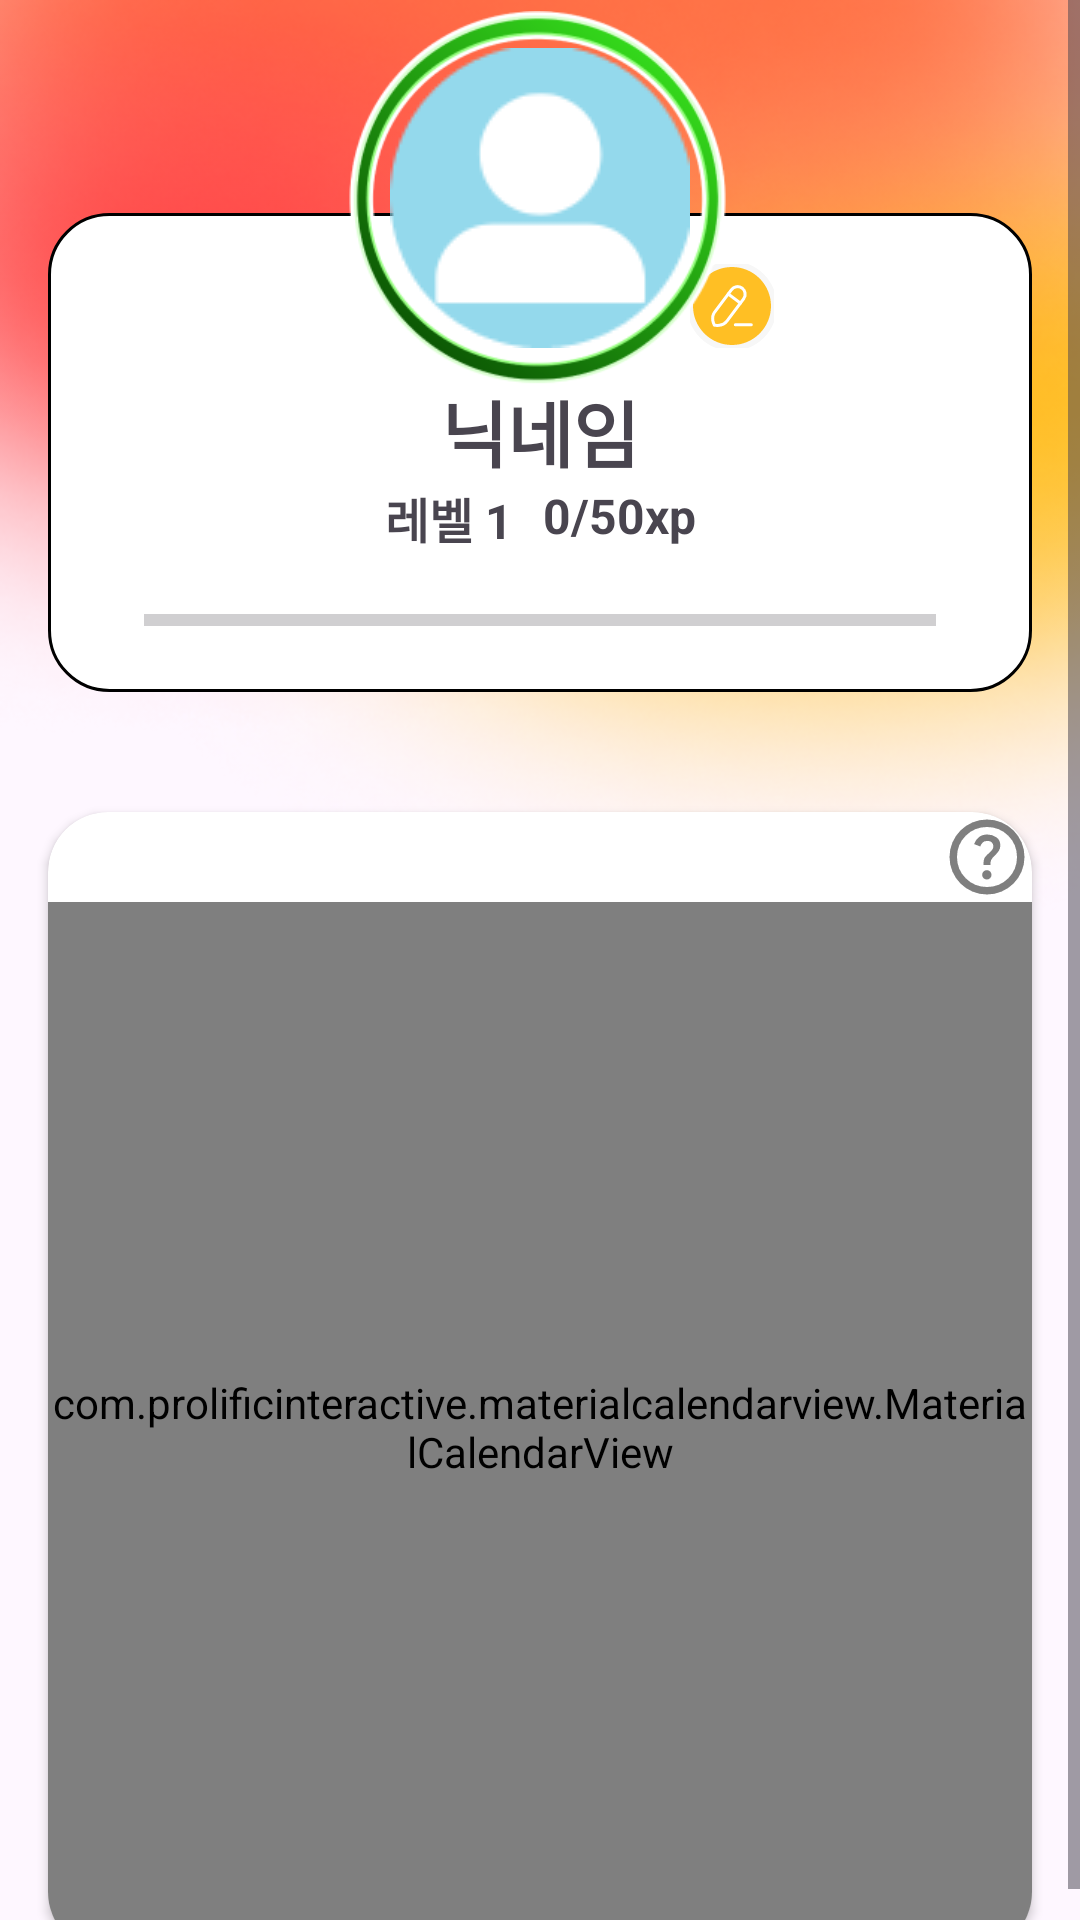

Layout XML and referenced resources for this Android screen:
<!-- AndroidManifest.xml: application theme Theme.EarlyBirdy -->
<!-- res/layout/fragment_my_page.xml -->
<?xml version="1.0" encoding="utf-8"?>
<ScrollView xmlns:android="http://schemas.android.com/apk/res/android"
    xmlns:app="http://schemas.android.com/apk/res-auto"
    xmlns:tools="http://schemas.android.com/tools"
    android:layout_width="match_parent"
    android:layout_height="match_parent"
    tools:context=".my_page.MyPageFragment">

    <androidx.constraintlayout.widget.ConstraintLayout
        android:layout_width="match_parent"
        android:layout_height="match_parent">

        <ImageView
            android:id="@+id/imageView6"
            android:layout_width="match_parent"
            android:layout_height="0dp"
            android:background="@drawable/bg_gr3"
            app:layout_constraintBottom_toBottomOf="@+id/guideline"
            app:layout_constraintStart_toStartOf="parent"
            app:layout_constraintTop_toTopOf="parent" />

        <androidx.constraintlayout.widget.Guideline
            android:id="@+id/guideline"
            android:layout_width="wrap_content"
            android:layout_height="wrap_content"
            android:orientation="horizontal"
            app:layout_constraintGuide_percent="0.5" />

        <ImageView
            android:id="@+id/iv_setting"
            android:layout_width="wrap_content"
            android:layout_height="wrap_content"
            android:layout_marginTop="16dp"
            android:layout_marginEnd="16dp"
            android:src="@drawable/ic_setting"
            app:layout_constraintEnd_toEndOf="parent"
            app:layout_constraintTop_toTopOf="parent" />

        <ImageView
            android:id="@+id/iv_profile"
            android:layout_width="100dp"
            android:layout_height="100dp"
            android:elevation="1dp"
            android:src="@drawable/img_profile_add111"
            app:layout_constraintEnd_toEndOf="parent"
            app:layout_constraintStart_toStartOf="parent"
            app:layout_constraintTop_toBottomOf="@+id/iv_setting" />

        
        
        
        
        
        
        
        
        
        

        <androidx.constraintlayout.widget.ConstraintLayout
            android:id="@+id/constraintlayout_status"
            android:layout_width="match_parent"
            android:layout_height="wrap_content"
            android:layout_marginHorizontal="16dp"
            android:layout_marginTop="55dp"
            android:background="@drawable/bg_status"
            app:layout_constraintTop_toBottomOf="@id/iv_setting">

            <TextView
                android:id="@+id/tv_nickname"
                android:layout_width="wrap_content"
                android:layout_height="wrap_content"
                android:layout_marginTop="55dp"
                android:text="@string/mypage_nickname"
                android:textSize="24sp"
                android:textStyle="bold"
                app:layout_constraintEnd_toEndOf="parent"
                app:layout_constraintStart_toStartOf="parent"
                app:layout_constraintTop_toTopOf="parent" />

            <TextView
                android:id="@+id/tv_level"
                android:layout_width="wrap_content"
                android:layout_height="wrap_content"
                android:text="@string/mypage_level"
                android:textSize="16sp"
                android:textStyle="bold"
                app:layout_constraintEnd_toStartOf="@+id/tv_experience"
                app:layout_constraintHorizontal_bias="0.5"
                app:layout_constraintHorizontal_chainStyle="packed"
                app:layout_constraintStart_toStartOf="parent"
                app:layout_constraintTop_toBottomOf="@id/tv_nickname" />

            <TextView
                android:id="@+id/tv_experience"
                android:layout_width="wrap_content"
                android:layout_height="wrap_content"
                android:layout_marginStart="10dp"
                android:text="@string/mypage_exp"
                android:textSize="16sp"
                android:textStyle="bold"
                app:layout_constraintEnd_toEndOf="parent"
                app:layout_constraintHorizontal_bias="0.5"
                app:layout_constraintStart_toEndOf="@+id/tv_level"
                app:layout_constraintTop_toBottomOf="@id/tv_nickname" />

            <ProgressBar
                android:id="@+id/pb_exp"
                style="@style/Widget.AppCompat.ProgressBar.Horizontal"
                android:layout_width="match_parent"
                android:layout_height="wrap_content"
                android:layout_marginHorizontal="32dp"
                android:layout_marginVertical="16dp"
                android:progressTint="#FF7246"
                app:layout_constraintBottom_toBottomOf="parent"
                app:layout_constraintTop_toBottomOf="@id/tv_experience" />
            


        </androidx.constraintlayout.widget.ConstraintLayout>

        <ImageView
            android:id="@+id/iv_edit_profile"
            android:layout_width="wrap_content"
            android:layout_height="wrap_content"
            android:src="@drawable/ic_edit_profile"
            app:layout_constraintBottom_toBottomOf="@+id/iv_profile"
            app:layout_constraintStart_toEndOf="@id/iv_profile" />


        <ImageView
            android:id="@+id/iv_profile_border1"
            android:layout_width="165dp"
            android:layout_height="125dp"
            android:src="@drawable/ic_5th_board"
            app:layout_constraintBottom_toBottomOf="@+id/iv_profile"
            app:layout_constraintEnd_toEndOf="parent"
            app:layout_constraintStart_toStartOf="parent"
            app:layout_constraintTop_toTopOf="@+id/iv_profile" />

        <ImageView
            android:layout_width="50dp"
            android:layout_height="50dp"
            android:layout_marginTop="10dp"
            android:src="@drawable/ic_1st_board_crown"
            android:visibility="invisible"
            app:layout_constraintBottom_toTopOf="@+id/iv_profile"
            app:layout_constraintEnd_toEndOf="parent"
            app:layout_constraintStart_toStartOf="parent"
            app:layout_constraintTop_toTopOf="parent" />

        <androidx.cardview.widget.CardView
            android:id="@+id/cardView_calendar"
            android:layout_width="match_parent"
            android:layout_height="wrap_content"
            android:layout_marginHorizontal="16dp"
            android:layout_marginTop="40dp"
            android:background="@color/white"
            app:cardCornerRadius="20dp"
            app:layout_constraintTop_toBottomOf="@+id/constraintlayout_status"
            app:strokeColor="@color/black">

            <ImageView
                android:id="@+id/imageView_rightTop"
                android:layout_width="30dp"
                android:layout_height="30dp"
                android:layout_gravity="top|end"
                android:tooltipText="오늘의 목표 달성도에 따라서 달력의 마크 색상이 달라집니다."
                android:src="@drawable/ic_question_mark" />

            <com.prolificinteractive.materialcalendarview.MaterialCalendarView
                android:id="@+id/calendarView"
                android:layout_width="match_parent"
                android:layout_height="350dp"
                android:layout_marginTop="30dp"
                app:mcv_selectionColor="@color/white"
                app:mcv_selectionMode="none" />

        </androidx.cardview.widget.CardView>


    </androidx.constraintlayout.widget.ConstraintLayout>

</ScrollView>
<!-- resources referenced by this layout -->
<resources>
  <color name="black">#FF000000</color>
  <color name="white">#FFFFFFFF</color>
  <!-- drawable bg_gr3: png bitmap (drawable, 166804 bytes) -->
  <!-- drawable bg_status (drawable) -->
  <?xml version="1.0" encoding="utf-8"?>
  <shape xmlns:android="http://schemas.android.com/apk/res/android" android:shape="rectangle">
      <corners android:radius="20dp"/>
      <stroke android:width="1dp"  android:color="@color/black"/>
      <solid android:color="@color/white"/>
  </shape>
  <!-- drawable ic_1st_board_crown: png bitmap (drawable, 1610 bytes) -->
  <!-- drawable ic_5th_board: png bitmap (drawable, 24515 bytes) -->
  <!-- drawable ic_edit_profile (drawable) -->
  <vector xmlns:android="http://schemas.android.com/apk/res/android"
      android:width="28dp"
      android:height="28dp"
      android:viewportWidth="28"
      android:viewportHeight="28">
    <path
        android:pathData="M0,14C0,6.268 6.268,0 14,0C21.732,0 28,6.268 28,14C28,21.732 21.732,28 14,28C6.268,28 0,21.732 0,14Z"
        android:fillColor="#FFBF24"/>
    <path
        android:strokeWidth="1"
        android:pathData="M15.112,20.257H20.427"
        android:strokeLineJoin="round"
        android:fillColor="#00000000"
        android:strokeColor="#ffffff"
        android:strokeLineCap="round"/>
    <path
        android:strokeWidth="1"
        android:pathData="M17.381,8.049V8.049C16.261,7.209 14.673,7.436 13.833,8.555C13.833,8.555 9.655,14.12 8.206,16.051C6.757,17.983 8.128,20.376 8.128,20.376C8.128,20.376 10.831,20.998 12.259,19.094C13.689,17.19 17.886,11.598 17.886,11.598C18.726,10.479 18.5,8.889 17.381,8.049Z"
        android:strokeLineJoin="round"
        android:fillColor="#00000000"
        android:fillType="evenOdd"
        android:strokeColor="#ffffff"
        android:strokeLineCap="round"/>
    <path
        android:strokeWidth="1"
        android:pathData="M12.753,10.01L16.806,13.052"
        android:strokeLineJoin="round"
        android:fillColor="#00000000"
        android:strokeColor="#ffffff"
        android:strokeLineCap="round"/>
    <path
        android:pathData="M14,27C6.82,27 1,21.18 1,14H-1C-1,22.284 5.716,29 14,29V27ZM27,14C27,21.18 21.18,27 14,27V29C22.284,29 29,22.284 29,14H27ZM14,1C21.18,1 27,6.82 27,14H29C29,5.716 22.284,-1 14,-1V1ZM14,-1C5.716,-1 -1,5.716 -1,14H1C1,6.82 6.82,1 14,1V-1Z"
        android:fillColor="#F7F7F7"/>
  </vector>
  <!-- drawable ic_question_mark (drawable) -->
  <vector xmlns:android="http://schemas.android.com/apk/res/android"
      android:width="24dp"
      android:height="24dp"
      android:viewportWidth="960"
      android:viewportHeight="960">
    <path
        android:fillColor="#80000000"
        android:pathData="M478,720q21,0 35.5,-14.5T528,670q0,-21 -14.5,-35.5T478,620q-21,0 -35.5,14.5T428,670q0,21 14.5,35.5T478,720ZM442,566h74q0,-33 7.5,-52t42.5,-52q26,-26 41,-49.5t15,-56.5q0,-56 -41,-86t-97,-30q-57,0 -92.5,30T342,342l66,26q5,-18 22.5,-39t53.5,-21q32,0 48,17.5t16,38.5q0,20 -12,37.5T506,434q-44,39 -54,59t-10,73ZM480,880q-83,0 -156,-31.5T197,763q-54,-54 -85.5,-127T80,480q0,-83 31.5,-156T197,197q54,-54 127,-85.5T480,80q83,0 156,31.5T763,197q54,54 85.5,127T880,480q0,83 -31.5,156T763,763q-54,54 -127,85.5T480,880ZM480,800q134,0 227,-93t93,-227q0,-134 -93,-227t-227,-93q-134,0 -227,93t-93,227q0,134 93,227t227,93ZM480,480Z"/>
  </vector>
  <!-- drawable img_profile_add111: png bitmap (drawable, 3593 bytes) -->
  <string name="mypage_exp">0/50xp</string>
  <string name="mypage_level">레벨 1</string>
  <string name="mypage_nickname">닉네임</string>
  <style name="circle">
          <item name="cornerSize">50%</item>
      </style>
  <style name="Theme.EarlyBirdy" parent="Base.Theme.EarlyBirdy" />
  <style name="Base.Theme.EarlyBirdy" parent="Theme.Material3.DayNight.NoActionBar">
          
          <item name="colorPrimary">@color/icon2</item>
      </style>
  <color name="icon2">#FFBF24</color>
</resources>
